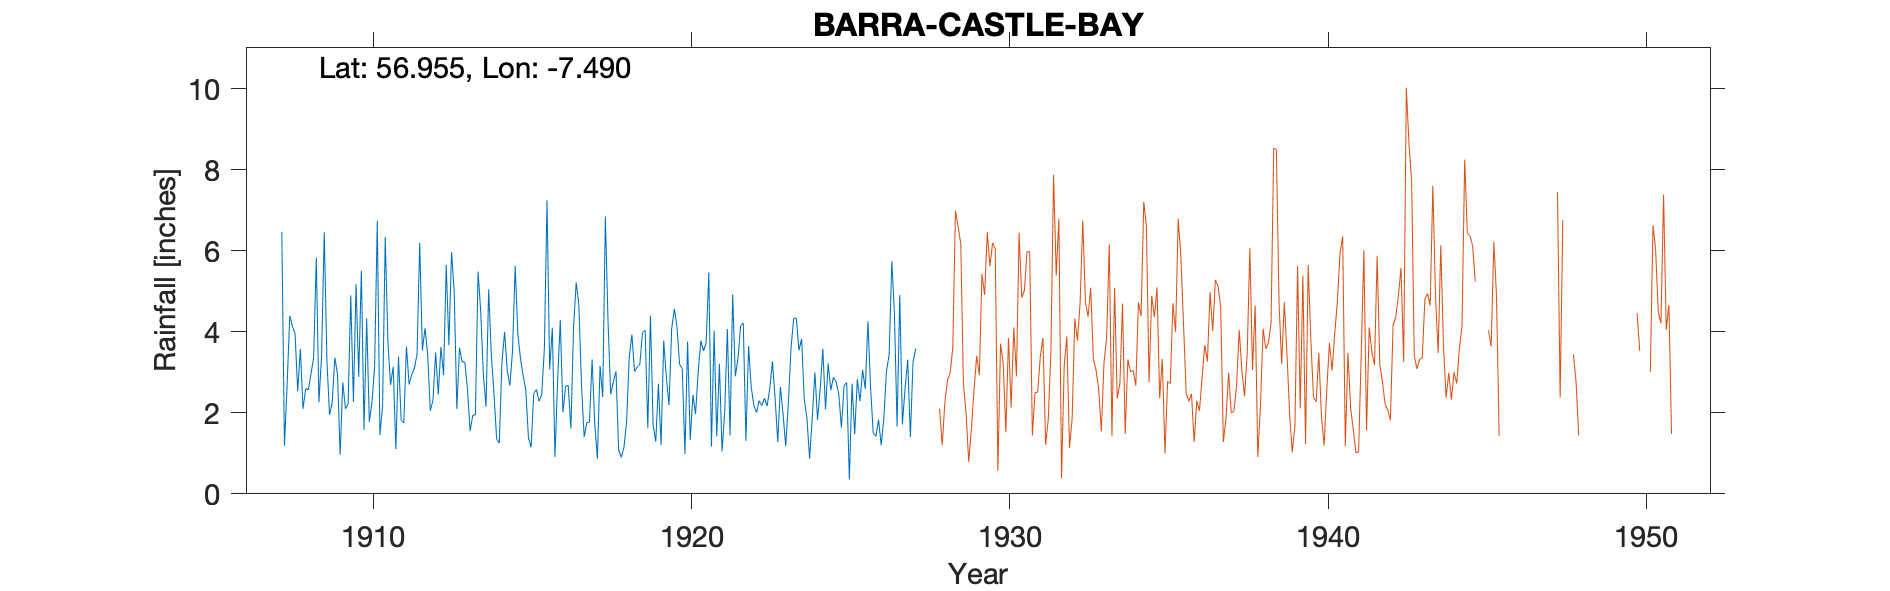

The data file committed next to this chart (first rows):
BARRA ISLE CASTLE BAY, , , , , , , , , , , , , , , , , , , , , , , 
Grid ref, NL664983, Long, -7.49, Lat, 56.96, Elevation, 38, ft, , , , , , , , , , , , , , , 
Station no, 5764, , , , , , , , , , , , , , , , , , , , , , 
, 1900, 1901, 1902, 1903, 1904, 1905, 1906, 1907, 1908, 1909, 1910, 1911, 1912, 1913, 1914, 1915, 1916, 1917, 1918, 1919, 1920, 1921, 1922
January, , , , , , , , , 3.96, 3.32, 2.89, 2.69, 3.54, 5, 2.15, 3.95, 3.07, 2.69, 2.76, 4.04, 4.13, 5.47, 4.15
February, , , , , , , , , 2.53, 1.95, 5.51, 3.14, 4.09, 2.1, 5.05, 3.34, 4.1, 1.4, 3.03, 1.63, 3.19, 1.17, 4.22
March, , , , , , , , , 3.58, 2.26, 1.58, 1.1, 3.44, 3.61, 3.42, 2.91, 0.91, 1.76, 1.09, 4.4, 3.09, 4.03, 1.31
April, , , , , , , , , 2.1, 3.36, 4.33, 3.39, 2.05, 3.26, 2.48, 2.56, 2.8, 1.77, 0.9, 1.71, 0.98, 1.42, 3.65
May, , , , , , , , , 2.6, 2.96, 1.78, 1.82, 2.31, 3.25, 1.36, 1.38, 4.29, 3.32, 1.14, 1.29, 3.76, 3.21, 2.63
June, , , , , , , , , 2.57, 0.97, 2.27, 1.75, 3.49, 2.59, 1.25, 1.15, 2.01, 1.71, 1.77, 2.72, 1.33, 1.05, 2.18
July, , , , , , , , , 2.96, 2.75, 3.14, 3.64, 2.45, 1.55, 3.24, 2.48, 2.65, 0.87, 3.38, 1.2, 2.44, 2.02, 2.01
August, , , , , , , , 6.47, 3.36, 2.1, 6.74, 2.7, 3.63, 1.94, 4, 2.58, 2.68, 3.16, 3.93, 3.78, 1.97, 4.07, 2.3
September, , , , , , , , 1.19, 5.83, 2.22, 1.45, 2.95, 2.93, 1.95, 3.05, 2.29, 1.61, 2.39, 3.02, 2.86, 3.01, 1.44, 2.18
October, , , , , , , , 2.68, 2.26, 4.9, 2.17, 3.1, 5.65, 5.49, 2.67, 2.45, 4.1, 6.85, 3.13, 2.19, 3.78, 4.92, 2.36
November, , , , , , , , 4.4, 3.4, 2.27, 6.34, 3.45, 3.67, 4.5, 3.53, 3.58, 5.22, 4.27, 3.2, 4.08, 3.53, 2.9, 2.17
December, , , , , , , , 4.13, 6.46, 5.18, 3.76, 6.2, 5.97, 2.93, 5.63, 7.25, 4.67, 2.46, 3.98, 4.57, 3.72, 3.34, 2.6
Total, , , , , , , , , 41.61, 34.24, 41.96, 35.93, 43.22, 38.17, 37.83, 35.92, 38.11, 32.65, 31.33, 34.47, 34.93, 35.04, 31.76
1927 Gauge moved 2.3 miles to Skallary, , , , , , , , , , , , , , , , , , , , , , , 
1/2 mil difference with Midas, , , , , , , , , , , , , , , , , , , , , , , 
